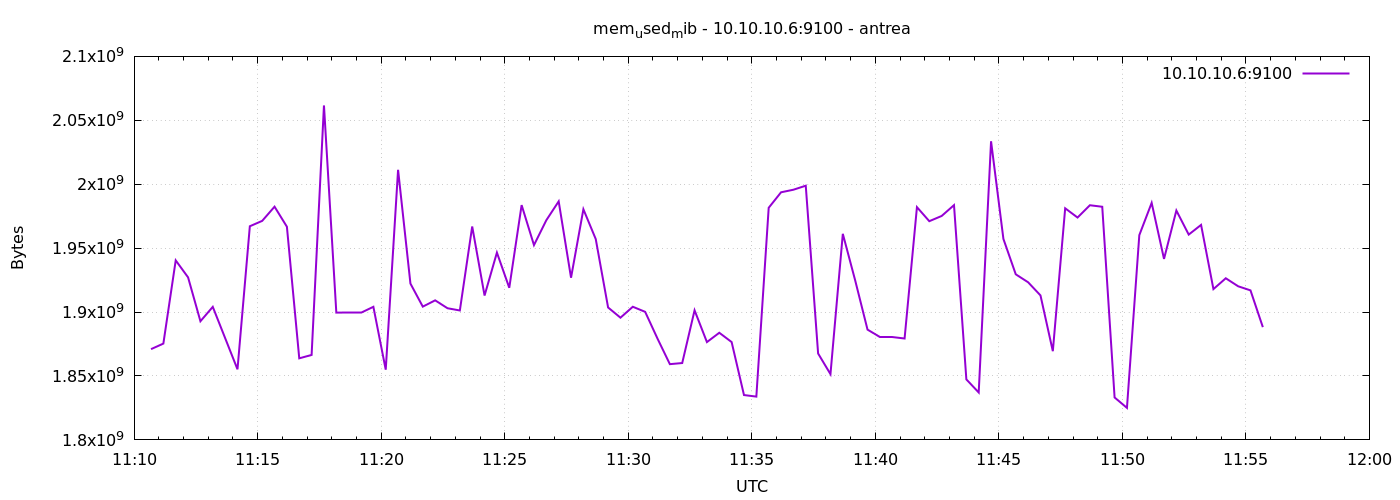

The file beside this chart, header and first rows:
1777115441	1871003648
1777115471	1875345408
1777115501	1940418560
1777115531	1927143424
1777115561	1892823040
1777115591	1904066560
1777115621	1879646208
1777115651	1855217664
1777115681	1967128576
1777115711	1971322880
1777115741	1982435328
1777115771	1966747648
1777115801	1863811072
1777115831	1866461184
1777115861	2061627392
1777115891	1899556864
1777115921	1899282432
1777115951	1899282432
1777115981	1904107520
1777116011	1854914560
1777116041	2011275264
1777116071	1922265088
1777116101	1904250880
1777116131	1909161984
1777116161	1902993408
1777116191	1901232128
1777116221	1966940160
1777116251	1912913920
1777116281	1946509312
1777116311	1918984192
1777116341	1983668224
1777116371	1952370688
1777116401	1971838976
1777116431	1986584576
1777116461	1926852608
1777116491	1980411904
1777116521	1957109760
1777116551	1903583232
1777116581	1895596032
1777116611	1904152576
1777116641	1900171264
1777116671	1879220224
1777116701	1859244032
1777116731	1860124672
1777116761	1901359104
1777116791	1876504576
1777116821	1883811840
1777116851	1876537344
1777116881	1835081728
1777116911	1833869312
1777116941	1981566976
1777116971	1993687040
1777117001	1995694080
1777117031	1998843904
1777117061	1867591680
1777117091	1851445248
1777117121	1961193472
1777117151	1924788224
1777117181	1886273536
1777117211	1880477696
1777117241	1880473600
... 30 more rows
